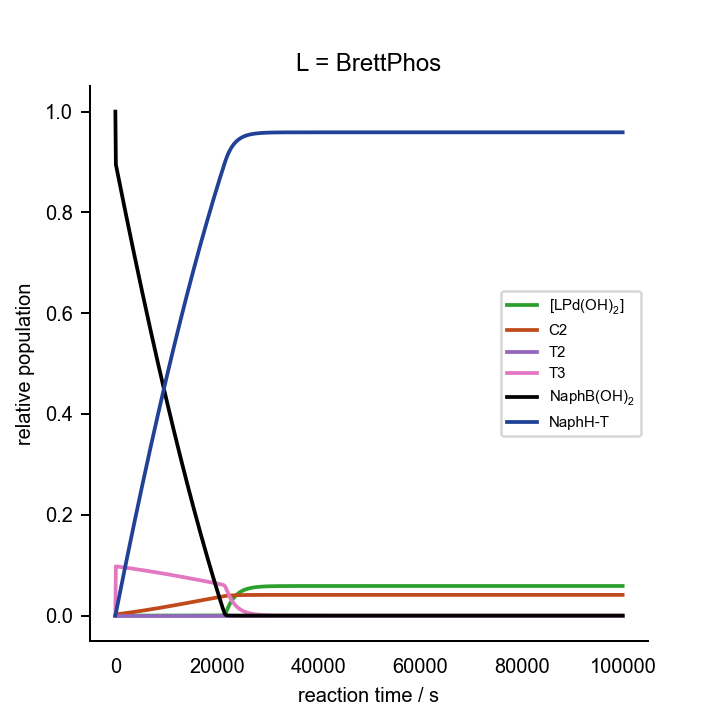

The file beside this chart, header and first rows:
0.000000000000000000e+00	0.000000000000000000e+00	0.000000000000000000e+00	0.000000000000000000e+00	0.000000000000000000e+00	0.000000000000000000e+00	0.000000000000000000e+00	0.000000000000000000e+00	0.000000000000000000e+00	0.000000000000000000e+00	0.000000000000000000e+00	1.000000000000000021e-03	2.000000000000000042e-02	1.000000000000000056e-01	0.000000000000000000e+00	0.000000000000000000e+00	0.000000000000000000e+00
1.000000000000000000e+02	1.323312317616188725e-07	3.377172716303003882e-10	1.357584608459445491e-16	4.056301396865020207e-05	4.341489078391453217e-12	1.521503993899896124e-28	2.975648447232182098e-10	8.349169011680969931e-10	1.959303180778331887e-03	2.748882986204397605e-17	1.751155490905019120e-14	1.789866785773836302e-02	9.793923234190636540e-02	2.060767658093837912e-03	5.608750754547717583e-16	1.014644729734270553e-04
2.000000000000000000e+02	1.335757109153944995e-07	3.389607579038974033e-10	1.362583280329942402e-16	4.271946495807884268e-05	4.357660645638264720e-12	1.527171428491626834e-28	2.997155400545394402e-10	8.433162547411118087e-10	1.957145473523362860e-03	2.745873434219397442e-17	1.784247054683568140e-14	1.779720158211614903e-02	9.783992252906710541e-02	2.160077470933088797e-03	1.123865836405596521e-15	2.029319930509113849e-04
3.000000000000000000e+02	1.348321648230554945e-07	3.402006026487761048e-10	1.367567313673616467e-16	4.488382988400858300e-05	4.372992180923477094e-12	1.532544468249303856e-28	3.018615413777094436e-10	8.516991081643469764e-10	1.954979840337383798e-03	2.742853073729657388e-17	1.817971267274506008e-14	1.769584732787358311e-02	9.774073265151914103e-02	2.259267348481030190e-03	1.688894131070187797e-15	3.042875037689354032e-04
4.000000000000000000e+02	1.361007622297027547e-07	3.414367782741252772e-10	1.372536597578578321e-16	4.705608545062031899e-05	4.387589067262940048e-12	1.537660045358362827e-28	3.040028033223470951e-10	8.600652869310822929e-10	1.952806304418412643e-03	2.739821941455237251e-17	1.852341748055142601e-14	1.759460550519085023e-02	9.764166309614662198e-02	2.358336903853539696e-03	2.255858260220534996e-15	4.055305950452518164e-04
5.000000000000000000e+02	1.373816749755947222e-07	3.426692565138988298e-10	1.377491018418573244e-16	4.923620817990875771e-05	4.401539483208950036e-12	1.542549062584492732e-28	3.061392799912971165e-10	8.684146152091776251e-10	1.950624889031269587e-03	2.736780074288027082e-17	1.887372462014731593e-14	1.749347652316803406e-02	9.754271424857137440e-02	2.457285751428789876e-03	2.824669008075332022e-15	5.066608579931266643e-04
6.000000000000000000e+02	1.386750781225170766e-07	3.438980086837343208e-10	1.382430460885760071e-16	5.142417441573200054e-05	4.414917768815500404e-12	1.547237572898756992e-28	3.082709251741820030e-10	8.767469164118624811e-10	1.948435617670167281e-03	2.733727509520439480e-17	1.923077728885135637e-14	1.739246078964281489e-02	9.744388649297465455e-02	2.556113507025492820e-03	3.395247644664007702e-15	6.076778849369825685e-04
7.000000000000000000e+02	1.399811507647327936e-07	3.451230073335308329e-10	1.387354814633890317e-16	5.361996032344545557e-05	4.427787038064109273e-12	1.551747695019758450e-28	3.103976937048432512e-10	8.850620167850870121e-10	1.946238514014380630e-03	2.730664284787107852e-17	1.959472256983375718e-14	1.729155871122374163e-02	9.734518021213016403e-02	2.654819787869978128e-03	3.967524310825686748e-15	7.085812694238123729e-04
8.000000000000000000e+02	1.413000753464532924e-07	3.463442245394629731e-10	1.392263967412395165e-16	5.582354188902378966e-05	4.440201220019965083e-12	1.556098328750516367e-28	3.125195400544554095e-10	8.933597416800852851e-10	1.944033601861696941e-03	2.727590437971133367e-17	1.996571129735188045e-14	1.719077069334944141e-02	9.724659578746225330e-02	2.753404212537902736e-03	4.541436702549381998e-15	8.093706062314342045e-04
9.000000000000000000e+02	1.426320379990859540e-07	3.475616324010540205e-10	1.397157807064565946e-16	5.803489492093850911e-05	4.452206671221234356e-12	1.560305720051120405e-28	3.146364187466006052e-10	9.016399166664048037e-10	1.941820905202727146e-03	2.724506007311669258e-17	2.034389826395402035e-14	1.709009714020578649e-02	9.714813359896497247e-02	2.851866401035189642e-03	5.116928990542282202e-15	9.100454913751106906e-04
1.000000000000000000e+03	1.439772285698459674e-07	3.487752027792225087e-10	1.402036220474529604e-16	6.025399505193479763e-05	4.463843459166820863e-12	1.564383910845634859e-28	3.167482841501104139e-10	9.099023670036910959e-10	1.939600448283335457e-03	2.721411031494531662e-17	2.072944234443838372e-14	1.698953845464994811e-02	9.704979402512803333e-02	2.950205974872144830e-03	5.693950926221483260e-15	1.010605522119243597e-03
1.100000000000000000e+03	1.453358410439211771e-07	3.499849081259066399e-10	1.406899096902243961e-16	6.248081768431111441e-05	4.475146393172622387e-12	1.568345100292594482e-28	3.188550911410417532e-10	9.181469193441328444e-10	1.937372255468844135e-03	2.718305549464019010e-17	2.112250671647463342e-14	1.688909503922448110e-02	9.695157744389598653e-02	3.048422556104173845e-03	6.272457011491975699e-15	1.111050296153881945e-03
1.200000000000000000e+03	1.467080726739269305e-07	3.511907182055520738e-10	1.411746314804248541e-16	6.471533811655017247e-05	4.486145578548069356e-12	1.572199838999901629e-28	3.209567925635672555e-10	9.263733953850961095e-10	1.935136351274378570e-03	2.715189600474909053e-17	2.152325886209782058e-14	1.678876729398735834e-02	9.685348423062509204e-02	3.146515769375080908e-03	6.852406088325807963e-15	1.211379413607676162e-03
1.300000000000000000e+03	1.480941274607303235e-07	3.523926144388629818e-10	1.416577799493938075e-16	6.695753148068940390e-05	4.496868501597393952e-12	1.575957759727456142e-28	3.230533503406187786e-10	9.345816396585563437e-10	1.932892760316105504e-03	2.712063223975095466e-17	2.193187058835182999e-14	1.668855561762574991e-02	9.675551475913435340e-02	3.244485240865850779e-03	7.433760693294549181e-15	1.311592476045414556e-03
1.400000000000000000e+03	1.494942094982656677e-07	3.535905599009388441e-10	1.421393402537428282e-16	6.920737270459852370e-05	4.507337787581232521e-12	1.579626791649881819e-28	3.251447121747626426e-10	9.427714611037107438e-10	1.930641507512980510e-03	2.708926460005579150e-17	2.234851867418915509e-14	1.658846040794654392e-02	9.665766940215818337e-02	3.342330597842014302e-03	8.016486542948402402e-15	1.411689085813651800e-03
1.500000000000000000e+03	1.509085298844835068e-07	3.547845301725307531e-10	1.426193025772155203e-16	7.146483658543259390e-05	4.517574451970442618e-12	1.583214299780113557e-28	3.272308355423879251e-10	9.509426933271301299e-10	1.928382617887274518e-03	2.705779348801913831e-17	2.277338437136945473e-14	1.648848206079686629e-02	9.655994853034068071e-02	3.440051469659531277e-03	8.600552263679557367e-15	1.511668847246053996e-03
1.600000000000000000e+03	1.523373038841798784e-07	3.559744982863552051e-10	1.430976560792739104e-16	7.372989769518275421e-05	4.527596907474736060e-12	1.586726736975986549e-28	3.293116759783812561e-10	9.590951651598354855e-10	1.926116116570189335e-03	2.702621930872471221e-17	2.320665417142768457e-14	1.638862097160732889e-02	9.646235251368417973e-02	3.537647486316041357e-03	9.185928949708830599e-15	1.611531365209040775e-03
1.700000000000000000e+03	1.537807506984166082e-07	3.571604367628116957e-10	1.435743897134345244e-16	7.600253039433909382e-05	4.537421524591656251e-12	1.590169840388375173e-28	3.313871886635188807e-10	9.672287046569906367e-10	1.923842029029030525e-03	2.699454247293313230e-17	2.364851928708895700e-14	1.628887753498606261e-02	9.636488172115705020e-02	3.635118278843163953e-03	9.772589903663536037e-15	1.711276245266911454e-03
1.800000000000000000e+03	1.552390950588079409e-07	3.583423201957801788e-10	1.440494932667289061e-16	7.828270883707143018e-05	4.547062925989543773e-12	1.593548734629677695e-28	3.334573304525691259e-10	9.753431442301230628e-10	1.921560380856866118e-03	2.696276339426774762e-17	2.409917647005215426e-14	1.618925214475511187e-02	9.626753652073527512e-02	3.732463479264920819e-03	1.036051041650066738e-14	1.810903093850603496e-03
1.900000000000000000e+03	1.567125647158005595e-07	3.595201162145151316e-10	1.445229537264903576e-16	8.057040715925471264e-05	4.556534264807731935e-12	1.596868029305995610e-28	3.355220527254255231e-10	9.834383024043428738e-10	1.919271197737956822e-03	2.693088248896417393e-17	2.455882794089815395e-14	1.608974519101352349e-02	9.617031727665353857e-02	3.829682723346645220e-03	1.094966771405394664e-14	1.910411521041177315e-03
2.000000000000000000e+03	1.582013949877798078e-07	3.606938032943168867e-10	1.449947624400361392e-16	8.286559931111297096e-05	4.565847291531768805e-12	1.600131842453987668e-28	3.375813155499002641e-10	9.915140201465616610e-10	1.916974505436508077e-03	2.689890017515687679e-17	2.502768140036120935e-14	1.599035706283957747e-02	9.607322435194012855e-02	3.926775648060068687e-03	1.154004060670217601e-14	2.009801138046145991e-03
2.100000000000000000e+03	1.597058242538640173e-07	3.618633525479961966e-10	1.454649077950485774e-16	8.516825896788790041e-05	4.575012633026712077e-12	1.603343898329978741e-28	3.396350731635774691e-10	9.995701235296057399e-10	1.914670330052357016e-03	2.686681687706782270e-17	2.550595030226211247e-14	1.589108814946709955e-02	9.597625810950385916e-02	4.023741890496361495e-03	1.213160927007154343e-14	2.109071555856832474e-03
2.200000000000000000e+03	1.612260972355687284e-07	3.630287380041734565e-10	1.459333793513316778e-16	8.747835960129134918e-05	4.584039884259420450e-12	1.606507559554642149e-28	3.416832821798020502e-10	1.007606444860728409e-09	1.912358697900575942e-03	2.683463302314927558e-17	2.599385442860719678e-14	1.579193883922162117e-02	9.587941891114172555e-02	4.120581088858519397e-03	1.272435517035092638e-14	2.208222386361152843e-03
2.300000000000000000e+03	1.627624631246558509e-07	3.641899320555429527e-10	1.464001660110657337e-16	8.979587468201849553e-05	4.592937738694710855e-12	1.609625872811214937e-28	3.437258979513456586e-10	1.015622813315597728e-09	1.910039635220297247e-03	2.680234904197589298e-17	2.649161940236273430e-14	1.569290951665927233e-02	9.578270711488029443e-02	4.217292885119966993e-03	1.331826106987063411e-14	2.307253245293388894e-03
2.400000000000000000e+03	1.643151770865493033e-07	3.653469082832766175e-10	1.468652571541857869e-16	9.212077735829468368e-05	4.601714085061895772e-12	1.612701602757973595e-28	3.457628768306227529e-10	1.023619060768256585e-09	1.907713168623038826e-03	2.676996536862807448e-17	2.699947741677738758e-14	1.559400056714418774e-02	9.568612307923170246e-02	4.313876920768579780e-03	1.391331070361626100e-14	2.406163747529888475e-03
2.500000000000000000e+03	1.658845000559217957e-07	3.664996404022711409e-10	1.473286422143824250e-16	9.445304064677230980e-05	4.610376104794888696e-12	1.615737266176780808e-28	3.477941753370084079e-10	1.031595019671286055e-09	1.905379324857148140e-03	2.673748244143529431e-17	2.751766737909914865e-14	1.549521237410128593e-02	9.558966716063727054e-02	4.410332839363010834e-03	1.450948880777147903e-14	2.504953509880950262e-03
2.600000000000000000e+03	1.674706983615186325e-07	3.676481017255376677e-10	1.477903104637928224e-16	9.679263740050385572e-05	4.618930342861392327e-12	1.618735156795641384e-28	3.498197497167158802e-10	1.039550521892173825e-09	1.903038130755791736e-03	2.670490070120787714e-17	2.804643480759665082e-14	1.539654531955267358e-02	9.549333971397193366e-02	4.506660286028350317e-03	1.510678100970524560e-14	2.603622150638496783e-03
2.700000000000000000e+03	1.690740448576644249e-07	3.687922660618341061e-10	1.482502513738388087e-16	9.913954035209744512e-05	4.627382791362344188e-12	1.621697374586697201e-28	3.518395566664603233e-10	1.047485400593167754e-09	1.900689613351299982e-03	2.667222059302266795e-17	2.858603269497966306e-14	1.529799978340148220e-02	9.539714109187120983e-02	4.602858908129101034e-03	1.570517377222460321e-14	2.702169290134688769e-03
2.800000000000000000e+03	1.706948168559648850e-07	3.699321022236050861e-10	1.487084524074822817e-16	1.014937219826343750e-04	4.635738937403631831e-12	1.624625842543172397e-28	3.538535489196990881e-10	1.055399478794494329e-09	1.898333799859324485e-03	2.663944256601775563e-17	2.913672112314078310e-14	1.519957614536838857e-02	9.530107164653654761e-02	4.698928353463750242e-03	1.630465425697717850e-14	2.800594548952355795e-03
2.900000000000000000e+03	1.723333033871184878e-07	3.710675999505179025e-10	1.491649094401855444e-16	1.038551546986391129e-04	4.644003770118521005e-12	1.627522309140513772e-28	3.558616961361124627e-10	1.063292623642057464e-09	1.895970717620752829e-03	2.660656707191698877e-17	2.969876745663917493e-14	1.510127478245343498e-02	9.520513172737436747e-02	4.794868272625911303e-03	1.690521034830499663e-14	2.898897550344223424e-03
3.000000000000000000e+03	1.739897920509994813e-07	3.721987170724221125e-10	1.496196055200347355e-16	1.062238107825638788e-04	4.652181956444082696e-12	1.630388409938244351e-28	3.578639423045417483e-10	1.071164635696537278e-09	1.893600394049114576e-03	2.657359456602207305e-17	3.027244770570197291e-14	1.500309606973390664e-02	9.510932168174417167e-02	4.890678318256144394e-03	1.750683056811813487e-14	2.997077919537315116e-03
3.100000000000000000e+03	1.756645820119577998e-07	3.733254318925184692e-10	1.500725319251654189e-16	1.085996621278548859e-04	4.660277732756483418e-12	1.633225629603005327e-28	3.598602479333514986e-10	1.079015358488233827e-09	1.891222856934683932e-03	2.654052550975439195e-17	3.085804538731488848e-14	1.490504038386818338e-02	9.501364185819745345e-02	4.986358141802835729e-03	1.810950392382930340e-14	3.095135280189739626e-03
3.200000000000000000e+03	1.773579769486622744e-07	3.744477146430530471e-10	1.505236766892811957e-16	1.109826806169984592e-04	4.668294974332423783e-12	1.636035326251694605e-28	3.618505672198244568e-10	1.086844619617880449e-09	1.888838134101147826e-03	2.650736036678528355e-17	3.145585228372632148e-14	1.480710809798651412e-02	9.491809260174680074e-02	5.081907398253496244e-03	1.871322001311547598e-14	3.193069259465314887e-03
3.300000000000000000e+03	1.790702955694964473e-07	3.755655571429935388e-10	1.509730365237059766e-16	1.133728379874269381e-04	4.676237452836819563e-12	1.638818821689751984e-28	3.638348715683843362e-10	1.094652290944567887e-09	1.886446253508218063e-03	2.647409960423241272e-17	3.206617075693892705e-14	1.470929958353617978e-02	9.482267425557672214e-02	5.177325744423586125e-03	1.931796892829435139e-14	3.290879486219786248e-03
3.400000000000000000e+03	1.808018505590243993e-07	3.766789151535889951e-10	1.514205936449653840e-16	1.157701058184628496e-04	4.684108375936883211e-12	1.641577240065864956e-28	3.658131036850727307e-10	1.102438170625621602e-09	1.884047243253631669e-03	2.644074369301790174e-17	3.268930917485714954e-14	1.461161521047748754e-02	9.472738716122655611e-02	5.272612838773774700e-03	1.992374121208600262e-14	3.388565590816084924e-03
3.500000000000000000e+03	1.825529712532621176e-07	3.777877692583913126e-10	1.518663402478722093e-16	1.181744554498394609e-04	4.691910899587610138e-12	1.644311687405813844e-28	3.677852261409491474e-10	1.110202108104072715e-09	1.881641131640331317e-03	2.640729310856474340e-17	3.332558737861475799e-14	1.451405534833087770e-02	9.463223165955624017e-02	5.367768340444088911e-03	2.053052780134139007e-14	3.486127204091291499e-03
3.600000000000000000e+03	1.843239918025126809e-07	3.788920915000417131e-10	1.523102650938892196e-16	1.205858580454475311e-04	4.699647921062459621e-12	1.647023179078698803e-28	3.697511947095431158e-10	1.117943935369098558e-09	1.879227947177942873e-03	2.637374833108908326e-17	3.397533446753536483e-14	1.441662036528908002e-02	9.453720808992217839e-02	5.462791910078155892e-03	2.113832001608195024e-14	3.583563958179403122e-03
3.700000000000000000e+03	1.861152567190987302e-07	3.799918651095459407e-10	1.527523614420747237e-16	1.230042847044812530e-04	4.707322063939364300e-12	1.649712634535224839e-28	3.717109744252505625e-10	1.125663509061925425e-09	1.876807718477773671e-03	2.634010984362960195e-17	3.463888878283024293e-14	1.431931062680719298e-02	9.444231678887844705e-02	5.557683211121881156e-03	2.174710956520734515e-14	3.680875487915014500e-03
3.800000000000000000e+03	1.879271154099005310e-07	3.810870563592632867e-10	1.531926157343037070e-16	1.254297063183397345e-04	4.714935878374813841e-12	1.652380947495006370e-28	3.736645164302327421e-10	1.133360649188685646e-09	1.874380474256518532e-03	2.630637813337795067e-17	3.531660070402323271e-14	1.422212649753873404e-02	9.434755809196970766e-02	5.652441908030608406e-03	2.235688847832020963e-14	3.778061429036774950e-03
3.900000000000000000e+03	1.897599277551107875e-07	3.821776429624005393e-10	1.536310190115417870e-16	1.278620936192404692e-04	4.722491665459567570e-12	1.655028924390946640e-28	3.756117813511931482e-10	1.141035201037960234e-09	1.871946243419373400e-03	2.627255369156942922e-17	3.600883018389054384e-14	1.412506834061496956e-02	9.425293233305925833e-02	5.747067666941069880e-03	2.296764909617078018e-14	3.875121418776214261e-03
4.000000000000000000e+03	1.916140619844438670e-07	3.832636003593955396e-10	1.540675614011274352e-16	1.303014172322029547e-04	4.729991591156151061e-12	1.657657324299343069e-28	3.775527280157693992e-10	1.148687005304978687e-09	1.869505054972564299e-03	2.623863701300412281e-17	3.671594870040677534e-14	1.402813651704160405e-02	9.415843984377757214e-02	5.841560156222764741e-03	2.357938406217980198e-14	3.972055096496603620e-03
4.100000000000000000e+03	1.934898952841337714e-07	3.843449032514085522e-10	1.545022327332178158e-16	1.327476475065056697e-04	4.737437676218890545e-12	1.660266855407312698e-28	3.794873146933935447e-10	1.156315901327058606e-09	1.867056938255084488e-03	2.620462859930024760e-17	3.743833960157113179e-14	1.393133138770377005e-02	9.406408095535882807e-02	5.935919044641509677e-03	2.419208626220022349e-14	4.068862101624768843e-03
4.200000000000000000e+03	1.953878127291515394e-07	3.854215246696947035e-10	1.549350221666874020e-16	1.352007546752284303e-04	4.744831789868111374e-12	1.662858172795878378e-28	3.814154984484431335e-10	1.163921725650810797e-09	1.864601922541904650e-03	2.617052895316394217e-17	3.817639744395924844e-14	1.383465331159266197e-02	9.396985599702706304e-02	6.030144002973262564e-03	2.480574884587050942e-14	4.165542075661692566e-03
4.300000000000000000e+03	1.973082140959083406e-07	3.864934485920544730e-10	1.553659232607968263e-16	1.376607088765014776e-04	4.752175760431161541e-12	1.665431917214801060e-28	3.833372450610390764e-10	1.171504337225203233e-09	1.862140037347303611e-03	2.613633858308499279e-17	3.893053134998134354e-14	1.373810264532454757e-02	9.387576529553651183e-02	6.124234704463825049e-03	2.542036521336156924e-14	4.262094662338896528e-03
4.400000000000000000e+03	1.992515012248527105e-07	3.875606414992711788e-10	1.557949225412055474e-16	1.401274801053662246e-04	4.759471188157817395e-12	1.667988649482608273e-28	3.852525065333940538e-10	1.179063559966080423e-09	1.859671312284914531e-03	2.610205800101265824e-17	3.970116073708089267e-14	1.364167974387981222e-02	9.378180917586230458e-02	6.218190824138015819e-03	2.603592898836876937e-14	4.358519507067567557e-03
4.500000000000000000e+03	2.012180915694986397e-07	3.886230825452890468e-10	1.562220116280390423e-16	1.426010380493513612e-04	4.766719644458561080e-12	1.670528920310854973e-28	3.871612449894482244e-10	1.186599243880281240e-09	1.857195777238197700e-03	2.606768772516402998e-17	4.048872037390274227e-14	1.354538496251687409e-02	9.368798796295020603e-02	6.312012037050114370e-03	2.665243397074831736e-14	4.454816255018518786e-03
4.600000000000000000e+03	2.032084111025733449e-07	3.896807467324094405e-10	1.566471804725098158e-16	1.450813523926998481e-04	4.773922590232718581e-12	1.673053241681739663e-28	3.890634193073569878e-10	1.194111230783278027e-09	1.854713462066824711e-03	2.603322827577966157e-17	4.129365834136420641e-14	1.344921865319188836e-02	9.359430197844043064e-02	6.405698021559918381e-03	2.726987418685700692e-14	4.550984554691875870e-03
4.700000000000000000e+03	2.052228975109214405e-07	3.907336109062802312e-10	1.570704197668346365e-16	1.475683926169807500e-04	4.781081397087640912e-12	1.675562094284491989e-28	3.909589899637535255e-10	1.201599366917979376e-09	1.852224396902862327e-03	2.599868017947844143e-17	4.211643766531022242e-14	1.335318116683094011e-02	9.350075154274031797e-02	6.499248457260016314e-03	2.788824383574347916e-14	4.647024055548157687e-03
4.800000000000000000e+03	2.072619988167823428e-07	3.917816506809510285e-10	1.574917197081415635e-16	1.500621280592751396e-04	4.788197355379919110e-12	1.678055930333473859e-28	3.928479164912709973e-10	1.209063496195054629e-09	1.849728611987850723e-03	2.596404396693008032e-17	4.295753610543407091e-14	1.325727285273050823e-02	9.340733697448332096e-02	6.592663025517059294e-03	2.850753729023455345e-14	4.742934408712474320e-03
4.900000000000000000e+03	2.093261752632859549e-07	3.928248425399636359e-10	1.579110708430848035e-16	1.525625279184270391e-04	4.795271681477523524e-12	1.680535176113245287e-28	3.947301592011726883e-10	1.216503464738139966e-09	1.847226137570567774e-03	2.592932017166911746e-17	4.381744764483085966e-14	1.316149405857018964e-02	9.331405859054754670e-02	6.685941409452824877e-03	2.912774908818843872e-14	4.838715267057826751e-03
5.000000000000000000e+03	2.114158979722487581e-07	3.938631648875145606e-10	1.583284644903977597e-16	1.550695611427878372e-04	4.802305506278629004e-12	1.683000227954897516e-28	3.966056800608662517e-10	1.223919123241516980e-09	1.844717004291754944e-03	2.589450933508441034e-17	4.469668098601431597e-14	1.306584513145385255e-02	9.322091670698509636e-02	6.779083293015302110e-03	2.974887390211197968e-14	4.934366283891461480e-03
5.100000000000000000e+03	2.135316510208627528e-07	3.948965854875638156e-10	1.587438876915689367e-16	1.575831967007719752e-04	4.809299946588442689e-12	1.685451477250597814e-28	3.984744324175881680e-10	1.231310299883149627e-09	1.842201242673219752e-03	2.585961200087332854e-17	4.559576606463957939e-14	1.297032641508105884e-02	9.312791163646363946e-02	6.872088363536756409e-03	3.037090657808343259e-14	5.029887116023834016e-03
5.200000000000000000e+03	2.156739301363752562e-07	3.959250854903747646e-10	1.591573328692138421e-16	1.601034032120875878e-04	4.816255951485666062e-12	1.687889256611576164e-28	4.003363806879587628e-10	1.238676852303682844e-09	1.839678883616164152e-03	2.582462871955164992e-17	4.651524503981638905e-14	1.287493825373543441e-02	9.303504369188636547e-02	6.964956308114065089e-03	3.099384206485828664e-14	5.125277419650613869e-03
5.300000000000000000e+03	2.178432498257295166e-07	3.969486555615099122e-10	1.595687962710008009e-16	1.626301493483727867e-04	4.823174603488037037e-12	1.690313945413696005e-28	4.021914970096893490e-10	1.246018658316522670e-09	1.837149957913734822e-03	2.578956004362416036e-17	4.745568150891232822e-14	1.277968098795279582e-02	9.294231318246047591e-02	7.057686817539924294e-03	3.161767547190757836e-14	5.220536854771358308e-03
5.400000000000000000e+03	2.200401275320538869e-07	3.979672534209593037e-10	1.599782609008488871e-16	1.651634034987280728e-04	4.830056705826777196e-12	1.692725825155023840e-28	4.040397268273140907e-10	1.253335526052331686e-09	1.834614496715197872e-03	2.575440653425970196e-17	4.841765772179237635e-14	1.268455495807266180e-02	9.284972041691441635e-02	7.150279583086007265e-03	3.224240200872105286e-14	5.315665081508471647e-03
5.500000000000000000e+03	2.222651030819946837e-07	3.989808636133783500e-10	1.603857205458883301e-16	1.677031338858350122e-04	4.836903155768498613e-12	1.695125210288937015e-28	4.058810375142079316e-10	1.260627321363102528e-09	1.832072531163668081e-03	2.571916875531548084e-17	4.940177604886449801e-14	1.258956050315641895e-02	9.275726570253198244e-02	7.242734297468422962e-03	3.286801699720427076e-14	5.410661761434945247e-03
5.600000000000000000e+03	2.245187278843043186e-07	3.999894628258304917e-10	1.607911658345865451e-16	1.702493087172465662e-04	4.843714771619721678e-12	1.697512387596734679e-28	4.077153901244946662e-10	1.267893893719704255e-09	1.829524092593585484e-03	2.568384727673763080e-17	5.040865916789470370e-14	1.249469795911797854e-02	9.266494934343448564e-02	7.335050656565927571e-03	3.349451588665251978e-14	5.505526559095092441e-03
5.700000000000000000e+03	2.268015681107362332e-07	4.009930272121065305e-10	1.611945871810416941e-16	1.728018960109609981e-04	4.850492328534127141e-12	1.699887628736521798e-28	4.095427453389972685e-10	1.275135091761858360e-09	1.826969212373638542e-03	2.564844267243437648e-17	5.143895140692027827e-14	1.239996766085050585e-02	9.257277164253280288e-02	7.427228357467566093e-03	3.412189422313117866e-14	5.600259140209272804e-03
5.800000000000000000e+03	2.291142042431914127e-07	4.019915282963622466e-10	1.615959731382920235e-16	1.753608634846027235e-04	4.857236558938759307e-12	1.702251190392575021e-28	4.113630602160527492e-10	1.282350754981287908e-09	1.824407922219590953e-03	2.561295552493011557e-17	5.249332001109402937e-14	1.230536994319344699e-02	9.248073290238389976e-02	7.519267097616503907e-03	3.475014762860597913e-14	5.694859170504885416e-03
5.900000000000000000e+03	2.314572406192297389e-07	4.029849661010894047e-10	1.619953237153778547e-16	1.779261789120907262e-04	4.863948157016137304e-12	1.704603315846115298e-28	4.131763150142255813e-10	1.289540783717308558e-09	1.821840253741832151e-03	2.557738641823643649e-17	5.357245423449821176e-14	1.221090513731213148e-02	9.238883342192677484e-02	7.611166578073611487e-03	3.537927184508266391e-14	5.789326319432410231e-03
6.000000000000000000e+03	2.338312850359085054e-07	4.039732945073704124e-10	1.623926203730256572e-16	1.804978098521074705e-04	4.870627790015626033e-12	1.706944238939493123e-28	4.149824525914588934e-10	1.296704980615320358e-09	1.819266238821599588e-03	2.554173594514922666e-17	5.467706985383043330e-14	1.211657357344061298e-02	9.229707349895389934e-02	7.702926501046447084e-03	3.600926269250216071e-14	5.883660257318171737e-03
... 939 more rows
